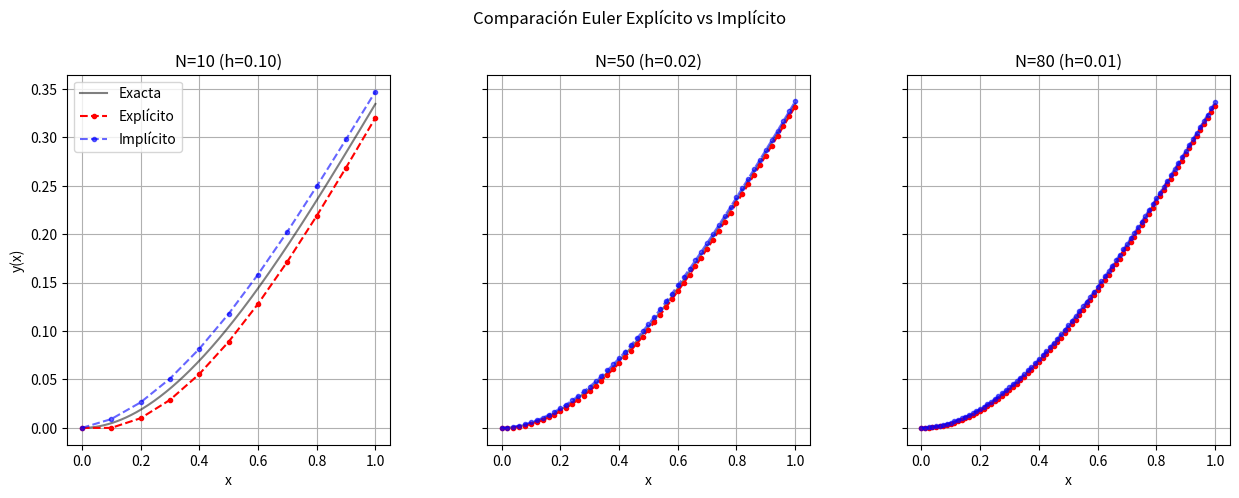

The script that saved this image:
# Carga de librerías necesarias para el funcionamiento
import numpy as np
import matplotlib.pyplot as plt
import time
from scipy.integrate import quad

# --- DEFINICIÓN DE MÉTODOS ---
def trapecio_compuesto(f, a, b, n):
    h = (b - a) / n
    x = np.linspace(a, b, n + 1)
    y = f(x)
    return (h / 2) * (y[0] + 2 * np.sum(y[1:-1]) + y[-1])

def simpson13_compuesto(f, a, b, n):
    if n % 2 != 0: n += 1
    h = (b - a) / n
    x = np.linspace(a, b, n + 1)
    y = f(x)
    return (h / 3) * (y[0] + 4 * np.sum(y[1:-1:2]) + 2 * np.sum(y[2:-2:2]) + y[-1])

# --- RESOLUCIÓN ---
f1 = lambda x: np.exp(-x**2 / 2)
a1, b1 = 0, np.pi
exact_val1, _ = quad(f1, a1, b1)

print(f"{'n':<5} | {'Error Trapecio':<18} | {'Error Simpson':<18}")
print("-" * 50)
for n in [10, 20, 50, 100]:
    res_t = trapecio_compuesto(f1, a1, b1, n)
    res_s = simpson13_compuesto(f1, a1, b1, n)
    print(f"{n:<5} | {abs(res_t - exact_val1):.5e}        | {abs(res_s - exact_val1):.5e}")

f2 = lambda x: np.log(1 + x) / (x**2 + 1)
a2, b2 = 0, 1
n_bench = 5000
loops = 50

t0 = time.perf_counter()
for _ in range(loops): trapecio_compuesto(f2, a2, b2, n_bench)
t_trap = (time.perf_counter() - t0) / loops

t0 = time.perf_counter()
for _ in range(loops): simpson13_compuesto(f2, a2, b2, n_bench)
t_simp = (time.perf_counter() - t0) / loops

print(f"Tiempo promedio Trapecio: {t_trap:.6f} s")
print(f"Tiempo promedio Simpson:  {t_simp:.6f} s")

# --- DEFINICIÓN DE MÉTODOS EULER ---
def euler_explicito(x0, y0, h, n_steps):
    x = np.linspace(x0, x0 + n_steps*h, n_steps + 1)
    y = np.zeros(n_steps + 1)
    y[0] = y0
    for i in range(n_steps):
        y[i+1] = y[i] + h * (np.sin(x[i]) - y[i])
    return x, y

def euler_implicito(x0, y0, h, n_steps):
    x = np.linspace(x0, x0 + n_steps*h, n_steps + 1)
    y = np.zeros(n_steps + 1)
    y[0] = y0
    for i in range(n_steps):
        y[i+1] = (y[i] + h * np.sin(x[i+1])) / (1 + h)
    return x, y

def exacta(x):
    return 0.5 * (np.sin(x) - np.cos(x) + np.exp(-x))

# --- GRÁFICA ---
x_start, x_end = 0, 1
y_init = 0
N_values = [10, 50, 80]

# Configuración manual de tamaño para evitar errores de layout
fig, axes = plt.subplots(1, 3, figsize=(15, 5), sharey=True)
fig.suptitle("Comparación Euler Explícito vs Implícito")

for idx, n in enumerate(N_values):
    h = (x_end - x_start) / n
    x_ex, y_ex = euler_explicito(x_start, y_init, h, n)
    x_im, y_im = euler_implicito(x_start, y_init, h, n)
    
    x_smooth = np.linspace(x_start, x_end, 200)
    y_true = exacta(x_smooth)
    
    ax = axes[idx]
    ax.plot(x_smooth, y_true, 'k-', alpha=0.5, label='Exacta')
    ax.plot(x_ex, y_ex, 'r--.', label='Explícito')
    ax.plot(x_im, y_im, 'b--.', alpha=0.6, label='Implícito')
    
    ax.set_title(f"N={n} (h={h:.2f})")
    ax.set_xlabel("x")
    ax.grid(True)
    if idx == 0:
        ax.set_ylabel("y(x)")
        ax.legend()

plt.subplots_adjust(top=0.85, wspace=0.3)
plt.show()